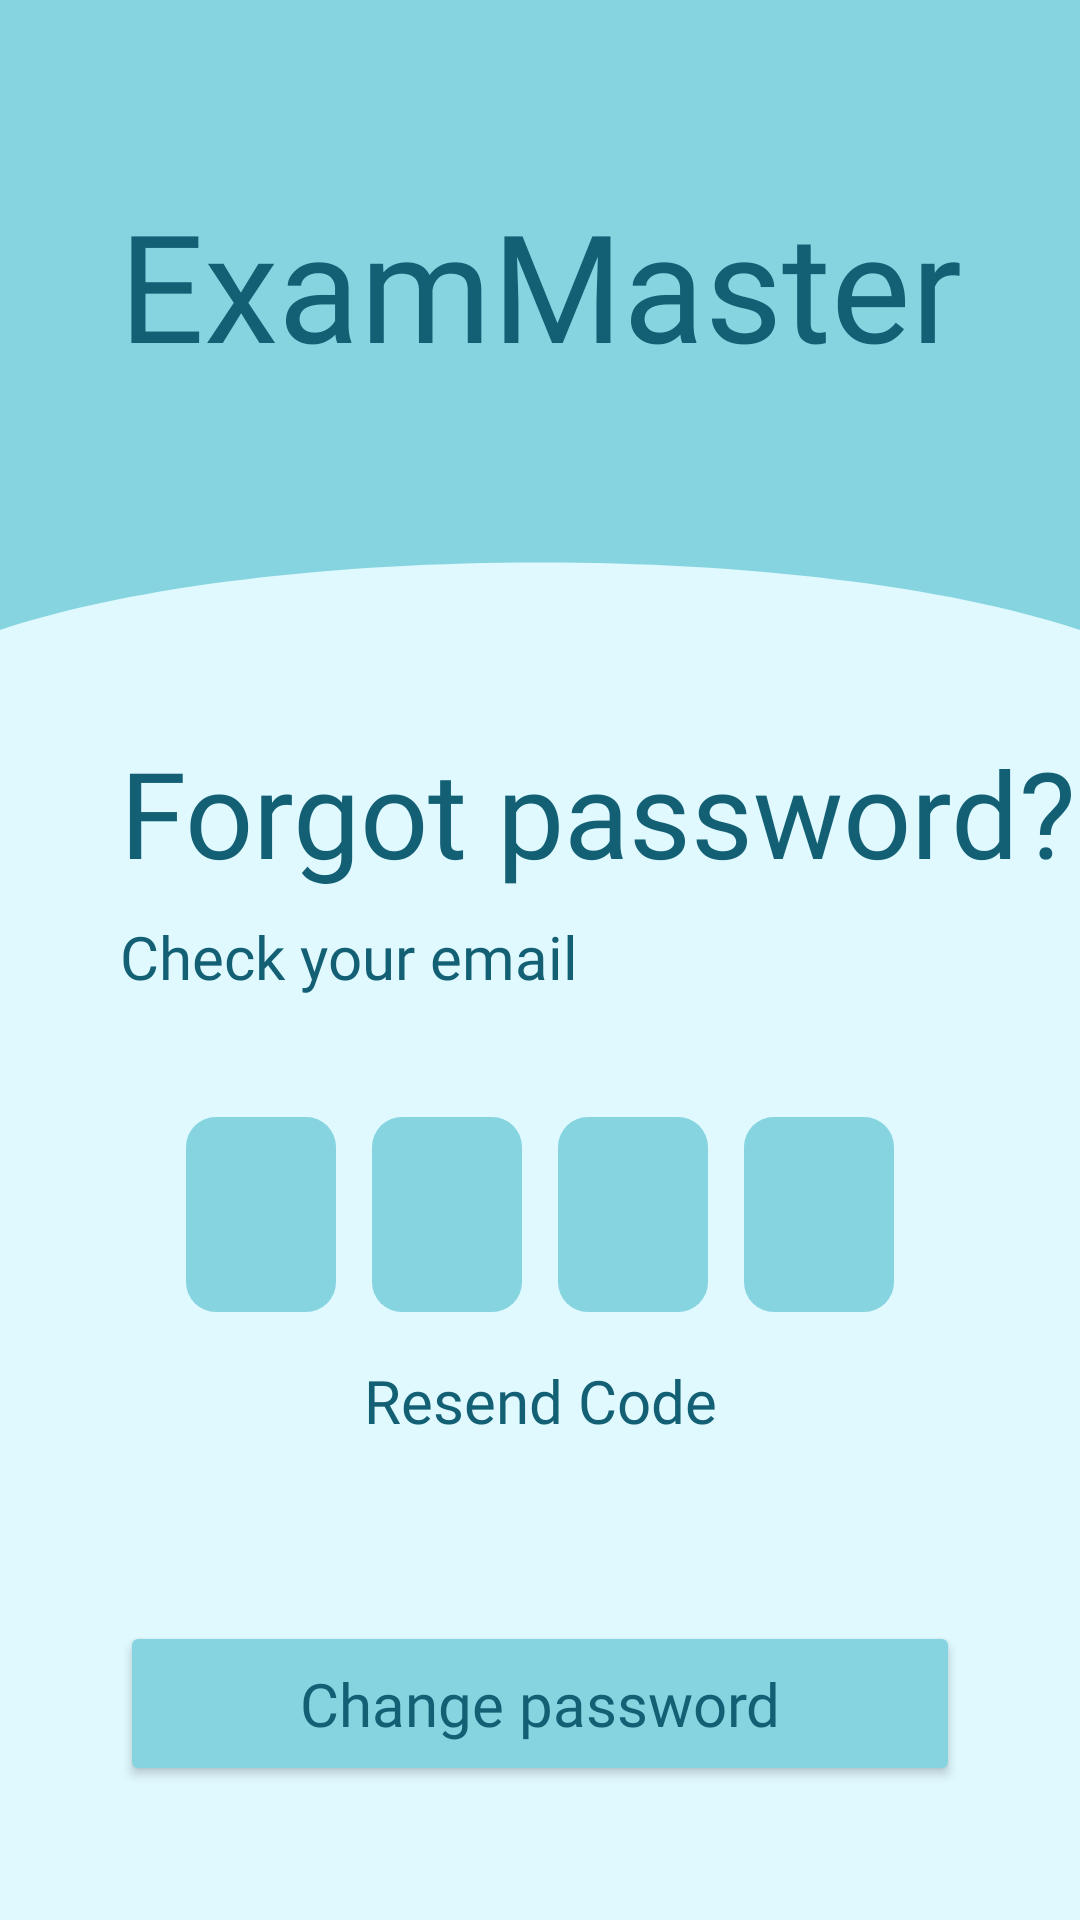

Android layout source for this screen:
<!-- AndroidManifest.xml: application theme Theme.ExamMaster -->
<!-- res/layout/confirmpassword_activity.xml -->
<?xml version="1.0" encoding="utf-8"?>
<androidx.constraintlayout.widget.ConstraintLayout
    xmlns:android="http://schemas.android.com/apk/res/android"
    xmlns:app="http://schemas.android.com/apk/res-auto"
    android:layout_width="match_parent"
    android:layout_height="match_parent"
    android:background="@color/fonzakryglen">

    
    <View
        android:id="@+id/headerBackground"
        android:layout_width="match_parent"
        android:layout_height="220dp"
        android:background="@drawable/header_wave"
        app:layout_constraintTop_toTopOf="parent" />

    <TextView
        android:id="@+id/tvLogo"
        android:layout_width="wrap_content"
        android:layout_height="wrap_content"
        android:text="ExamMaster"
        android:textColor="@color/texticons"
        android:textSize="50sp"
        android:fontFamily="@font/ubuntu_regular"
        app:layout_constraintBottom_toBottomOf="@id/headerBackground"
        app:layout_constraintEnd_toEndOf="parent"
        app:layout_constraintStart_toStartOf="parent"
        app:layout_constraintTop_toTopOf="parent"
        app:layout_constraintVertical_bias="0.4" />

    <TextView
        android:id="@+id/tvTitle"
        android:layout_width="wrap_content"
        android:layout_height="wrap_content"
        android:layout_marginStart="40dp"
        android:layout_marginTop="24dp"
        android:text="Forgot password?"
        android:textColor="@color/texticons"
        android:textSize="40sp"
        android:fontFamily="@font/ubuntu_regular"
        app:layout_constraintStart_toStartOf="parent"
        app:layout_constraintTop_toBottomOf="@id/headerBackground" />

    <TextView
        android:id="@+id/tvSubtitle"
        android:layout_width="wrap_content"
        android:layout_height="wrap_content"
        android:layout_marginStart="40dp"
        android:layout_marginTop="8dp"
        android:text="Check your email"
        android:textColor="@color/texticons"
        android:textSize="20sp"
        android:fontFamily="@font/ubuntu_regular"
        app:layout_constraintStart_toStartOf="parent"
        app:layout_constraintTop_toBottomOf="@id/tvTitle" />

    
    <LinearLayout
        android:id="@+id/layoutCode"
        android:layout_width="wrap_content"
        android:layout_height="wrap_content"
        android:layout_marginTop="40dp"
        android:orientation="horizontal"
        app:layout_constraintEnd_toEndOf="parent"
        app:layout_constraintStart_toStartOf="parent"
        app:layout_constraintTop_toBottomOf="@id/tvSubtitle">

        <EditText
            android:id="@+id/code1"
            android:layout_width="50dp"
            android:layout_height="65dp"
            android:background="@drawable/code_box"
            android:gravity="center"
            android:inputType="number"
            android:maxLength="1"
            android:textSize="24sp"
            android:textColor="@color/texticons"
            android:fontFamily="@font/ubuntu_regular"
            />

        <EditText
            android:id="@+id/code2"
            android:layout_width="50dp"
            android:layout_height="65dp"
            android:background="@drawable/code_box"
            android:gravity="center"
            android:inputType="number"
            android:maxLength="1"
            android:textSize="24sp"
            android:textColor="@color/texticons"
            android:fontFamily="@font/ubuntu_regular"
            android:layout_marginStart="12dp" />
        <EditText
            android:id="@+id/code3"
            android:layout_width="50dp"
            android:layout_height="65dp"
            android:background="@drawable/code_box"
            android:gravity="center"
            android:inputType="number"
            android:maxLength="1"
            android:textSize="24sp"
            android:textColor="@color/texticons"
            android:fontFamily="@font/ubuntu_regular"
            android:layout_marginStart="12dp" />
        <EditText
            android:id="@+id/code4"
            android:layout_width="50dp"
            android:layout_height="65dp"
            android:background="@drawable/code_box"
            android:gravity="center"
            android:inputType="number"
            android:maxLength="1"
            android:textSize="24sp"
            android:textColor="@color/texticons"
            android:fontFamily="@font/ubuntu_regular"
            android:layout_marginStart="12dp" />
    </LinearLayout>

    <TextView
        android:id="@+id/tvResend"
        android:layout_width="wrap_content"
        android:layout_height="wrap_content"
        android:layout_marginTop="16dp"
        android:text="Resend Code"
        android:textColor="@color/texticons"
        android:textSize="20sp"
        android:fontFamily="@font/ubuntu_regular"
        android:clickable="true"
        android:focusable="true"
        android:background="?attr/selectableItemBackgroundBorderless"
        app:layout_constraintEnd_toEndOf="parent"
        app:layout_constraintStart_toStartOf="parent"
        app:layout_constraintTop_toBottomOf="@id/layoutCode"
        />

    <Button
        android:id="@+id/btnChangePassword"
        android:layout_width="0dp"
        android:layout_height="55dp"
        android:layout_marginHorizontal="40dp"
        android:layout_marginTop="60dp"
        android:backgroundTint="@color/knopki"
        android:text="Change password"
        android:textAllCaps="false"
        android:textColor="@color/texticons"
        android:textSize="20sp"
        android:fontFamily="@font/ubuntu_regular"
        android:insetTop="0dp"
        android:insetBottom="0dp"
        app:cornerRadius="30dp"
        app:layout_constraintEnd_toEndOf="parent"
        app:layout_constraintStart_toStartOf="parent"
        app:layout_constraintTop_toBottomOf="@id/tvResend" />

</androidx.constraintlayout.widget.ConstraintLayout>
<!-- resources referenced by this layout -->
<resources>
  <color name="fonzakryglen">#DFF9FF</color>
  <color name="knopki">#86D4E0</color>
  <color name="texticons">#136075</color>
  <!-- drawable code_box (drawable) -->
  <shape xmlns:android="http://schemas.android.com/apk/res/android">
      <solid android:color="@color/knopki" />
      <corners android:radius="10dp" />
  </shape>
  <!-- drawable header_wave (drawable) -->
  <vector xmlns:android="http://schemas.android.com/apk/res/android"
      android:width="360dp"
      android:height="220dp"
      android:viewportWidth="360"
      android:viewportHeight="220">
      <path
          android:fillColor="@color/knopki"
          android:pathData="M0,0 L360,0 L360,210 C270,180 90,180 0,210 Z" />
  </vector>
  <style name="Theme.ExamMaster" parent="Base.Theme.ExamMaster" />
  <style name="Base.Theme.ExamMaster" parent="Theme.Material3.DayNight.NoActionBar">
          
          
      </style>
</resources>
